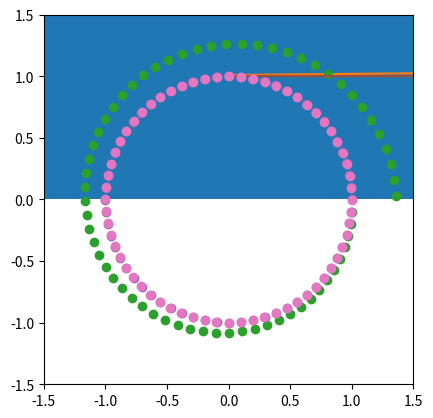

Source code (Python): (Note: this script raises an exception after producing the figure.)
%matplotlib inline
import matplotlib.pyplot as plt
import numpy as np
import seaborn as sns
from functools import partial

import scipy.stats as stats

dist = stats.norm(5, 3)
w = 0.5
x = dist.rvs()

niters = 1000
xs = []
while len(xs) < niters:
    y = np.random.uniform(0, dist.pdf(x))
    lb = x
    rb = x
    while y < dist.pdf(lb):
        lb -= w
    while y < dist.pdf(rb):
        rb += w
    x = np.random.uniform(lb, rb)
    if y > dist.pdf(x):
        if np.abs(x-lb) < np.abs(x-rb):
            lb = x
        else:
            lb = y
    else:
        xs.append(x)

plt.hist(xs, 20)
pass

import scipy.linalg as la

def f_euler(A, u, N):
    orbit = np.zeros((N,2))

    dt = 2*np.pi/N
    for i in range(N):
        u = u + dt * A @ u
        orbit[i] = u
    return orbit

A = np.array([[0,1],[-1,0]])
u = np.array([1.0,0.0])
N = 64
orbit = f_euler(A, u, N)

la.norm(np.array([1.0,0.0]) - orbit[-1])

plt.plot([p @ p for p in orbit])
pass

ax = plt.subplot(111)
plt.plot(orbit[:, 0], orbit[:,1], 'o')
ax.axis('square')
plt.axis([-1.5, 1.5, -1.5, 1.5])
pass

def trapezoidal(A, u, N):
    p = len(u)
    orbit = np.zeros((N,p))

    dt = 2*np.pi/N
    for i in range(N):
        u = la.inv(np.eye(p) - dt/2 * A) @ (np.eye(p) + dt/2 * A) @ u
        orbit[i] = u
    return orbit

A = np.array([[0,1],[-1,0]])
u = np.array([1.0,0.0])
N = 64
orbit = trapezoidal(A, u, N)

la.norm(np.array([1.0,0.0]) - orbit[-1])

plt.plot([p @ p for p in orbit])
pass

ax = plt.subplot(111)
plt.plot(orbit[:, 0], orbit[:,1], 'o')
ax.axis('square')
plt.axis([-1.5, 1.5, -1.5, 1.5])
pass

def leapfrog(A, u, N):
    orbit = np.zeros((N,2))

    dt = 2*np.pi/N
    for i in range(N):
        u[1] = u[1] + dt/2 * A[1] @ u
        u[0] = u[0] + dt * A[0] @ u
        u[1] = u[1] + dt/2 * A[1] @ u
        orbit[i] = u
    return orbit

def leapfrog2(A, u, N):
    dt = 2*np.pi/N

    u[1] = u[1] + dt/2 * A[1] @ u
    for i in range(N-1):
        u[0] = u[0] + dt * A[0] @ u
        u[1] = u[1] + dt * A[1] @ u

    u[0] = u[0] + dt * A[0] @ u
    u[1] = u[1] + dt/2 * A[1] @ u   
    return u

A = np.array([[0,1],[-1,0]])
u = np.array([1.0,0.0])
N = 64

orbit = leapfrog(A, u, N)

la.norm(np.array([1.0,0.0]) - orbit[-1])

plt.plot([p @ p for p in orbit])
pass

ax = plt.subplot(111)
plt.plot(orbit[:, 0], orbit[:,1], 'o')
ax.axis('square')
plt.axis([-1.5, 1.5, -1.5, 1.5])
pass

sigma = np.array([[1,0.8],[0.8,1]])
mu = np.zeros(2)
ys = np.random.multivariate_normal(mu, sigma, 1000)
sns.kdeplot(ys[:,0], ys[:,1])
plt.axis([-3.5,3.5,-3.5,3.5])
pass

def E(A, u0, v0, u, v):
    """Total energy."""
    return (u0 @ tau @ u0 + v0 @ v0) - (u @ tau@u + v @ v)

def leapfrog(A, u, v, h, N):
    """Leapfrog finite difference scheme."""
    v = v - h/2 * A @ u
    for i in range(N-1):
        u = u + h * v
        v = v - h * A @ u

    u = u + h * v
    v = v - h/2 * A @ u

    return u, v

niter = 100
h = 0.01
N = 100

tau = la.inv(sigma)

orbit = np.zeros((niter+1, 2))
u = np.array([-3,3])
orbit[0] = u
for k in range(niter):
    v0 = np.random.normal(0,1,2)
    u, v = leapfrog(tau, u, v0, h, N)

    # accept-reject
    u0 = orbit[k]
    a = np.exp(E(A, u0, v0, u, v))
    r = np.random.rand()

    if r < a:
        orbit[k+1] = u
    else:
        orbit[k+1] = u0

sns.kdeplot(orbit[:, 0], orbit[:, 1])
plt.plot(orbit[:,0], orbit[:,1], alpha=0.2)
plt.scatter(orbit[:1,0], orbit[:1,1],  c='red', s=30)
plt.scatter(orbit[1:,0], orbit[1:,1],  c=np.arange(niter)[::-1], cmap='Reds')
plt.axis([-3.5,3.5,-3.5,3.5])
pass

